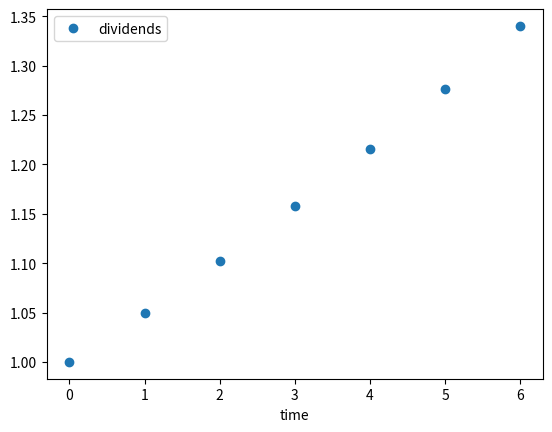
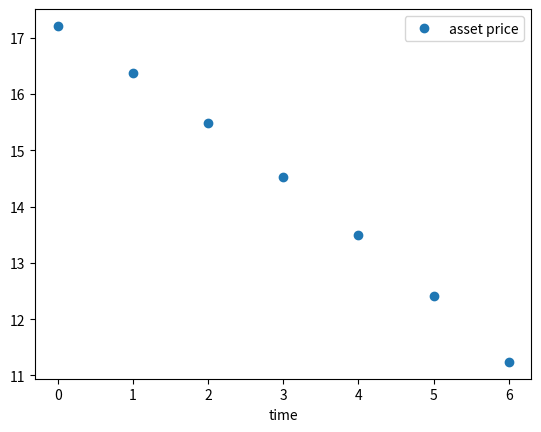
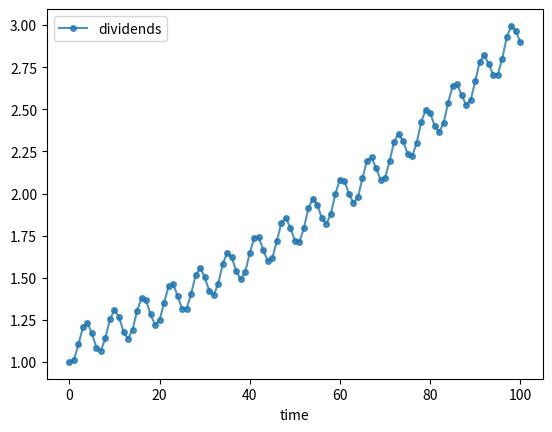
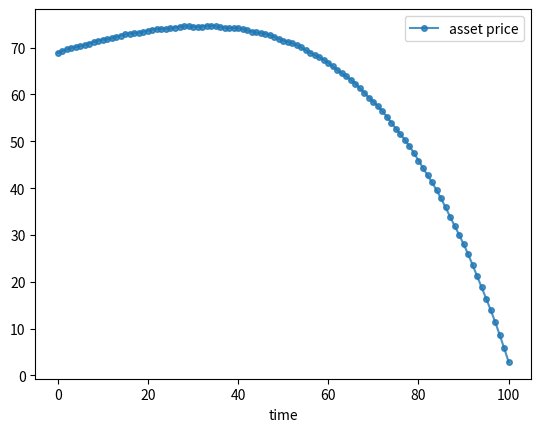

The matplotlib source for these figures, in order:
import numpy as np
import matplotlib.pyplot as plt

T = 6
current_d = 1.0
d = []
for t in range(T+1):
    d.append(current_d)
    current_d = current_d * 1.05 

fig, ax = plt.subplots()
ax.plot(d, 'o', label='dividends')
ax.legend()
ax.set_xlabel('time')
plt.show()

δ = 0.99
p_star = 10.0

A = np.zeros((T+1, T+1))
for i in range(T+1):
    for j in range(T+1):
        if i == j:
            A[i, j] = 1
            if j < T:
                A[i, j+1] = -δ

A

b = np.zeros(T+1)
b[-1] = δ * p_star
p = np.linalg.solve(A, d + b)
fig, ax = plt.subplots()
ax.plot(p, 'o', label='asset price')
ax.legend()
ax.set_xlabel('time')
plt.show()

T = 100
current_d = 1.0
d = []
for t in range(T+1):
    d.append(current_d)
    current_d = current_d * 1.01 + 0.1 * np.sin(t)

fig, ax = plt.subplots()
ax.plot(d, 'o-', ms=4, alpha=0.8, label='dividends')
ax.legend()
ax.set_xlabel('time')
plt.show()

δ = 0.98
p_star = 0.0
A = np.zeros((T+1, T+1))
for i in range(T+1):
    for j in range(T+1):
        if i == j:
            A[i, j] = 1
            if j < T:
                A[i, j+1] = -δ

b = np.zeros(T+1)
b[-1] = δ * p_star
p = np.linalg.solve(A, d + b)
fig, ax = plt.subplots()
ax.plot(p, 'o-', ms=4, alpha=0.8, label='asset price')
ax.legend()
ax.set_xlabel('time')
plt.show()